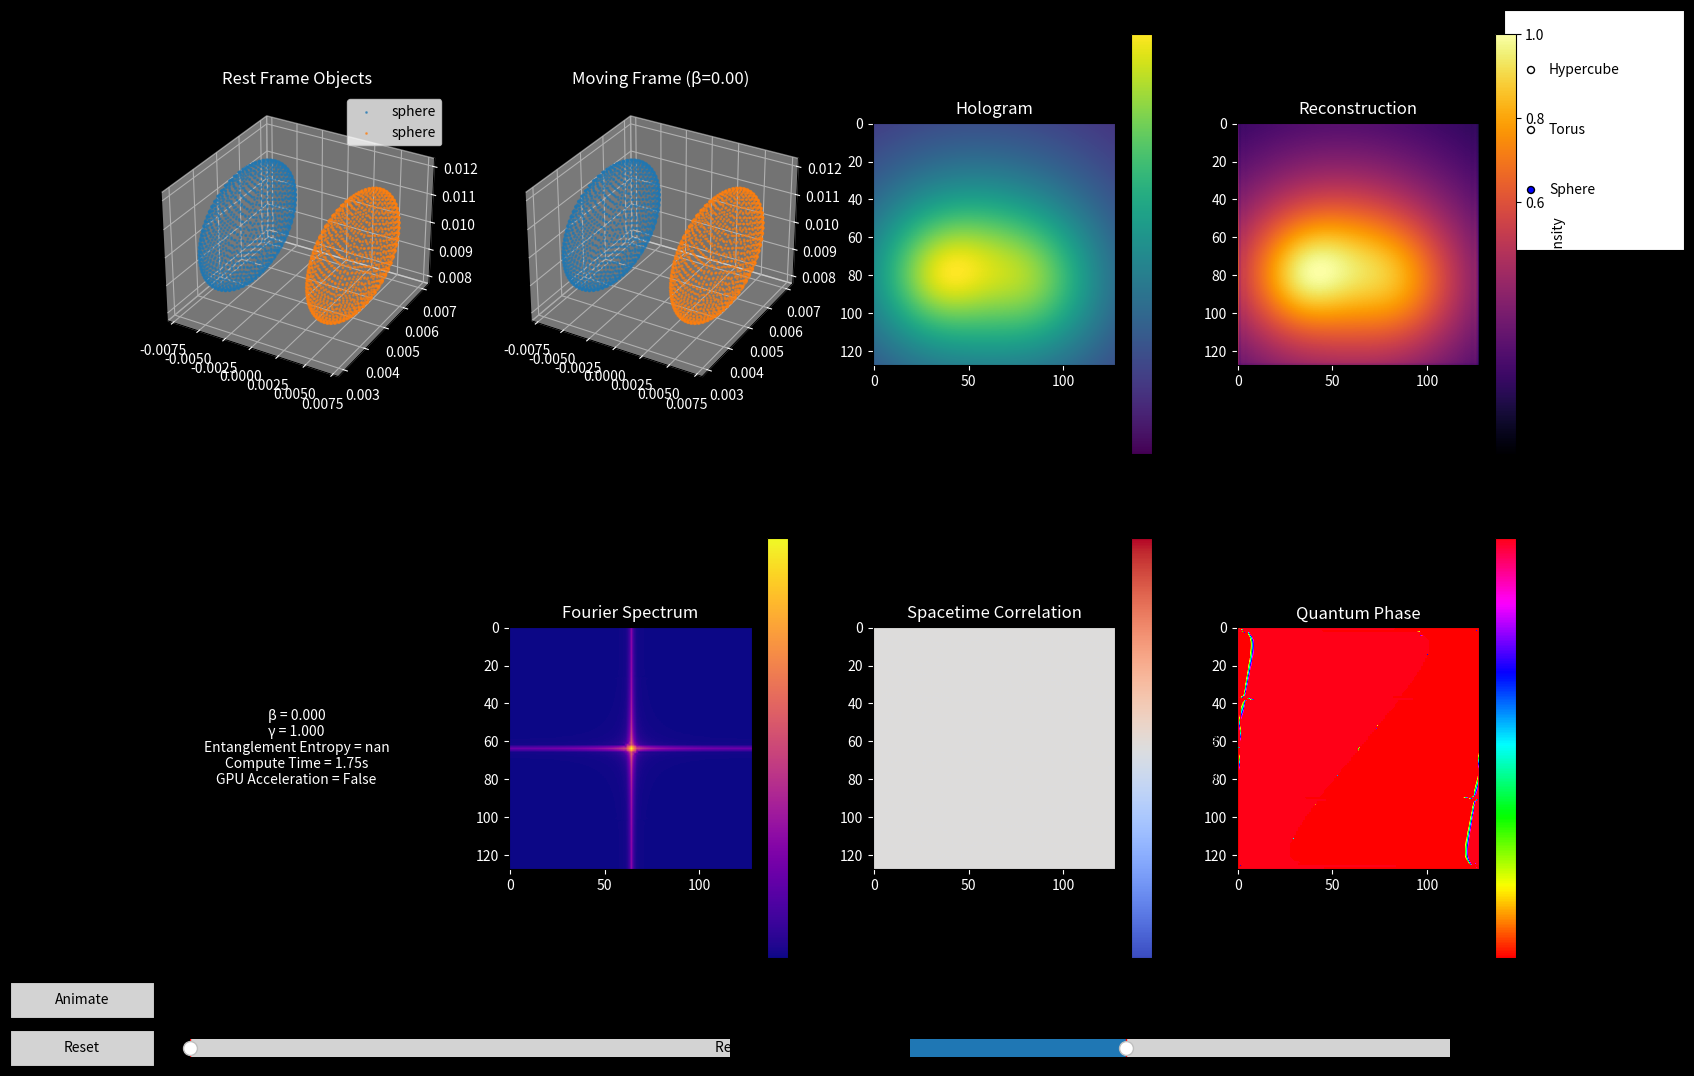

Generate this figure with matplotlib: (Note: this script raises an exception after producing the figure.)
import numpy as np
import matplotlib.pyplot as plt
from matplotlib.widgets import Slider, Button, RadioButtons
from mpl_toolkits.mplot3d import Axes3D
from scipy.fft import fft2, ifft2, fftshift
import matplotlib.animation as animation
import time

try:
    import cupy as cp
    GPU_AVAILABLE = True
except ImportError:
    GPU_AVAILABLE = False
    print("CuPy not available - using NumPy")

## Constants and Parameters ###############################################
c = 299792458.0  # Exact speed of light (m/s)
h = 6.62607015e-34  # Planck constant (J/Hz)
hbar = h / (2 * np.pi)
ε0 = 8.8541878128e-12  # Vacuum permittivity

# Simulation parameters
wavelength = 632.8e-9  # HeNe laser wavelength (m)
k = 2 * np.pi / wavelength  # Wavenumber
z0 = 0.15  # Propagation distance (m)
L = 0.03  # Side length of hologram plane (m)
N = 256 if GPU_AVAILABLE else 128  # Reduced for animation speed here
dt = 1e-15  # Time step for animation (s)

# Create coordinate system
x = np.linspace(-L/2, L/2, N)
y = np.linspace(-L/2, L/2, N)
X, Y = np.meshgrid(x, y)
fx = fftshift(np.fft.fftfreq(N, d=L/N))
fy = fftshift(np.fft.fftfreq(N, d=L/N))
FX, FY = np.meshgrid(fx, fy)

## RelativisticObject class (unchanged except slight N reduction)
class RelativisticObject:
    def __init__(self, shape, position, size, velocity, material=None):
        self.shape = shape.lower()
        self.position = np.array(position, dtype=np.float64)
        self.size = size
        self.velocity = np.array(velocity, dtype=np.float64)
        self.material = material or {'n': 1.0, 'μ': 1.0}  # Refractive index, permeability
        self.quantum_state = None
        self.points = self._generate_points()
        self._setup_quantum_state()
        
    def _generate_points(self):
        np.random.seed(42)
        if self.shape == 'hypercube':
            points = np.random.uniform(-self.size/2, self.size/2, (4, 1000))
            w = points[3]
            points = points[:3] / (1 + w[:, None]/self.size)
            points = points.T
        elif self.shape == 'spacetime-torus':
            theta = np.linspace(0, 2*np.pi, 50)
            phi = np.linspace(0, 2*np.pi, 25)
            theta, phi = np.meshgrid(theta, phi)
            R = self.size
            r = R/3
            x = (R + r*np.cos(theta)) * np.cos(phi)
            y = (R + r*np.cos(theta)) * np.sin(phi)
            z = r * np.sin(theta)
            points = np.vstack([x.ravel(), y.ravel(), z.ravel()]).T
        else:
            num_points = 1500
            indices = np.arange(0, num_points, dtype=float) + 0.5
            phi = np.arccos(1 - 2*indices/num_points)
            theta = np.pi * (1 + 5**0.5) * indices
            x = np.cos(theta) * np.sin(phi) * self.size
            y = np.sin(theta) * np.sin(phi) * self.size
            z = np.cos(phi) * self.size
            points = np.vstack([x, y, z]).T
        return (points + self.position).T
    
    def _setup_quantum_state(self):
        num_points = self.points.shape[1]
        self.quantum_state = {
            'phase': np.random.uniform(0, 2*np.pi, num_points),
            'entanglement': np.ones((num_points, num_points)),
            'polarization': np.random.uniform(0, np.pi/2, num_points)
        }
    
    def lorentz_transform(self, beta):
        gamma = 1/np.sqrt(1 - beta**2)
        v = beta * c
        x, y, z = self.points
        t = np.zeros_like(x)
        x_prime = gamma*(x - v*t)
        y_prime = y
        z_prime = z
        # Length contraction approx:
        x_prime /= gamma
        # Doppler shift quantum phases
        if self.quantum_state:
            doppler_factor = np.sqrt((1 + beta)/(1 - beta))
            self.quantum_state['phase'] *= doppler_factor
        return x_prime, y_prime, z_prime
    
    def calculate_optical_response(self, wavelength):
        n = self.material['n']
        k_material = 2 * np.pi * n / wavelength
        r = (1 - n)/(1 + n)
        t = 2/(1 + n)
        return {
            'reflectivity': np.abs(r)**2,
            'transmissivity': np.abs(t)**2,
            'phase_shift': k_material * self.size
        }

## HolographySimulator class (simplified & adapted)
class HolographySimulator:
    def __init__(self, objects, wavelength, N=128):
        self.objects = objects
        self.wavelength = wavelength
        self.k = 2 * np.pi / wavelength
        self.N = N
        self.x = np.linspace(-L/2, L/2, N)
        self.y = np.linspace(-L/2, L/2, N)
        self.X, self.Y = np.meshgrid(self.x, self.y)
        self.beta = 0.0
        if GPU_AVAILABLE:
            self._X = cp.asarray(self.X)
            self._Y = cp.asarray(self.Y)
            self._hologram = cp.zeros((self.N, self.N), dtype=cp.complex128)
        else:
            self._hologram = np.zeros((self.N, self.N), dtype=np.complex128)
    
    def generate_hologram(self, beta):
        self.beta = beta
        reference_wave = np.exp(1j * self.k * self.X)
        if GPU_AVAILABLE:
            self._hologram.fill(0)
            _reference = cp.asarray(reference_wave)
        else:
            self._hologram.fill(0)
        
        for obj in self.objects:
            xp, yp, zp = obj.lorentz_transform(beta)
            mat_response = obj.calculate_optical_response(self.wavelength)
            for i in range(xp.shape[0]):
                r = np.sqrt((self.X - xp[i])**2 + (self.Y - yp[i])**2 + zp[i]**2)
                phase = obj.quantum_state['phase'][i] if obj.quantum_state else 0
                pol_angle = obj.quantum_state['polarization'][i] if obj.quantum_state else 0
                pol_factor = np.cos(pol_angle)**2
                material_phase = mat_response['phase_shift']
                wave = (pol_factor * mat_response['transmissivity'] * 
                        np.exp(1j*(self.k*(self.X - xp[i]) + self.k*(self.Y - yp[i]) + phase + material_phase))) / (r + 1e-9)
                if GPU_AVAILABLE:
                    wave_gpu = cp.asarray(wave)
                    self._hologram += wave_gpu
                else:
                    self._hologram += wave
        
        if GPU_AVAILABLE:
            hologram = cp.asnumpy(cp.abs(_reference + self._hologram)**2)
        else:
            hologram = np.abs(reference_wave + self._hologram)**2
            
        return hologram / np.max(hologram)
    
    def reconstruct(self, hologram, z):
        k = 2 * np.pi / self.wavelength
        kx = 2 * np.pi * FX
        ky = 2 * np.pi * FY
        kz = np.sqrt(k**2 - kx**2 - ky**2 + 0j)
        H = np.exp(1j * kz * z)
        H[np.sqrt(kx**2 + ky**2) > k] = 0
        if GPU_AVAILABLE:
            _hologram = cp.asarray(hologram * np.exp(1j * self.k * self.X))
            _H = cp.asarray(H)
            recon = cp.asnumpy(ifft2(fft2(_hologram) * _H))
        else:
            recon = np.abs(ifft2(fft2(hologram * np.exp(1j * self.k * self.X)) * H))
        return recon / np.max(recon)

## Quantum Information Metrics
def calculate_entanglement_entropy(objects):
    entropy = 0
    for obj in objects:
        if obj.quantum_state:
            rho = obj.quantum_state['entanglement']
            eigenvalues = np.linalg.eigvalsh(rho)
            entropy += -np.sum(eigenvalues * np.log(eigenvalues + 1e-12))
    return entropy

## InteractiveVisualizer class with animation
class InteractiveVisualizer:
    def __init__(self, simulator):
        self.simulator = simulator
        self.fig = plt.figure(figsize=(18, 12), facecolor='black')
        self._setup_ui()
        self._create_plots()
        self.update()
        
    def _setup_ui(self):
        self.beta_slider = Slider(plt.axes([0.15, 0.02, 0.3, 0.03], facecolor='lightgray'),
                                  'β (v/c)', 0.0, 0.99, valinit=0.0, valstep=0.01)
        self.z_slider = Slider(plt.axes([0.55, 0.02, 0.3, 0.03], facecolor='lightgray'),
                               'Reconstruction Distance (m)', 0.05, 0.3, valinit=z0, valstep=0.01)
        self.reset_btn = Button(plt.axes([0.05, 0.02, 0.08, 0.03]), 'Reset', color='lightgray')
        self.animate_btn = Button(plt.axes([0.05, 0.06, 0.08, 0.03]), 'Animate', color='lightgray')
        self.object_radio = RadioButtons(plt.axes([0.88, 0.7, 0.1, 0.2]), ['Hypercube', 'Torus', 'Sphere'], active=2)
        self.beta_slider.on_changed(self.update)
        self.z_slider.on_changed(self.update)
        self.reset_btn.on_clicked(self.reset)
        self.animate_btn.on_clicked(self.animate)
        self.object_radio.on_clicked(self.change_object)

    def _create_plots(self):
        self.ax1 = self.fig.add_subplot(241, projection='3d')
        self.ax1.set_title("Rest Frame Objects", color='white')
        self.ax2 = self.fig.add_subplot(242, projection='3d')
        self.ax2.set_title("Moving Frame (β=0.0)", color='white')
        self.ax3 = self.fig.add_subplot(243)
        self.holo_img = self.ax3.imshow(np.zeros((N, N)), cmap='viridis')
        self.ax3.set_title("Hologram", color='white')
        self.ax4 = self.fig.add_subplot(244)
        self.recon_img = self.ax4.imshow(np.zeros((N, N)), cmap='inferno')
        self.ax4.set_title("Reconstruction", color='white')
        self.ax5 = self.fig.add_subplot(245)
        self.ax5.axis('off')
        self.metrics_text = self.ax5.text(0.5, 0.5, "", ha='center', va='center', color='white', fontsize=10)
        self.ax6 = self.fig.add_subplot(246)
        self.fourier_img = self.ax6.imshow(np.zeros((N, N)), cmap='plasma')
        self.ax6.set_title("Fourier Spectrum", color='white')
        self.ax7 = self.fig.add_subplot(247)
        self.corr_img = self.ax7.imshow(np.zeros((N, N)), cmap='coolwarm')
        self.ax7.set_title("Spacetime Correlation", color='white')
        self.ax8 = self.fig.add_subplot(248)
        self.phase_img = self.ax8.imshow(np.zeros((N, N)), cmap='hsv')
        self.ax8.set_title("Quantum Phase", color='white')

        for ax in [self.ax1, self.ax2, self.ax3, self.ax4, self.ax5, self.ax6, self.ax7, self.ax8]:
            ax.set_facecolor('black')
            ax.xaxis.set_tick_params(color='white', labelcolor='white')
            ax.yaxis.set_tick_params(color='white', labelcolor='white')
        plt.colorbar(self.holo_img, ax=self.ax3, label='Intensity')
        plt.colorbar(self.recon_img, ax=self.ax4, label='Intensity')
        plt.colorbar(self.fourier_img, ax=self.ax6, label='Magnitude')
        plt.colorbar(self.corr_img, ax=self.ax7, label='Correlation')
        plt.colorbar(self.phase_img, ax=self.ax8, label='Phase (rad)')

    def update(self, val=None):
        beta = self.beta_slider.val
        z = self.z_slider.val
        start_time = time.time()
        hologram = self.simulator.generate_hologram(beta)
        reconstruction = self.simulator.reconstruct(hologram, z)
        self._update_3d_views(beta)
        self.holo_img.set_data(hologram)
        self.holo_img.set_clim(0, hologram.max())
        self.recon_img.set_data(reconstruction)
        self.recon_img.set_clim(0, reconstruction.max())
        spectrum = np.log(1 + np.abs(fftshift(fft2(hologram))))
        self.fourier_img.set_data(spectrum)
        self.fourier_img.set_clim(spectrum.min(), spectrum.max())
        entropy = calculate_entanglement_entropy(self.simulator.objects)
        self.metrics_text.set_text(
            f"β = {beta:.3f}\n"
            f"γ = {1/np.sqrt(1 - beta**2):.3f}\n"
            f"Entanglement Entropy = {entropy:.3f}\n"
            f"Compute Time = {time.time()-start_time:.2f}s\n"
            f"GPU Acceleration = {GPU_AVAILABLE}"
        )
        phase = np.angle(fft2(hologram))
        self.phase_img.set_data(phase)
        self.fig.canvas.draw_idle()

    def _update_3d_views(self, beta):
        self.ax1.clear()
        self.ax2.clear()
        for obj in self.simulator.objects:
            x, y, z = obj.points
            self.ax1.scatter(x, y, z, s=1, alpha=0.6, label=obj.shape)
            xp, yp, zp = obj.lorentz_transform(beta)
            self.ax2.scatter(xp, yp, zp, s=1, alpha=0.6)
        self.ax1.set_title("Rest Frame Objects", color='white')
        self.ax2.set_title(f"Moving Frame (β={beta:.2f})", color='white')
        self.ax1.legend()
        for ax in [self.ax1, self.ax2]:
            ax.set_facecolor('black')
            ax.xaxis.set_tick_params(color='white', labelcolor='white')
            ax.yaxis.set_tick_params(color='white', labelcolor='white')
            ax.zaxis.set_tick_params(color='white', labelcolor='white')

    def reset(self, event):
        self.beta_slider.set_val(0.0)
        self.z_slider.set_val(z0)
        self.update()

    def animate(self, event=None):
        # Use FuncAnimation for smooth animation
        self.ani = animation.FuncAnimation(
            self.fig, self._animate_func, frames=100, interval=100, blit=False, repeat=True)
        plt.show()

    def _animate_func(self, frame):
        beta = 0.95 * (frame / 99)
        self.beta_slider.set_val(beta)
        self.update()
        return []

    def change_object(self, label):
        new_shape = label.lower()
        for obj in self.simulator.objects:
            obj.shape = new_shape
            obj.points = obj._generate_points()
        self.update()

## Main Execution 
if __name__ == "__main__":
    # Create objects
    objects = [
        RelativisticObject('sphere', [-0.005, 0.005, 0.01], 0.002, [0.5*c, 0, 0]),
        RelativisticObject('sphere', [0.005, 0.005, 0.01], 0.002, [-0.7*c, 0, 0]),
    ]
    simulator = HolographySimulator(objects, wavelength, N)
    visualizer = InteractiveVisualizer(simulator)
    
    # Start animation immediately
    visualizer.animate()
    
ani = FuncAnimation(fig, update, frames=len(beta_values), interval=200, blit=True)
plt.close()